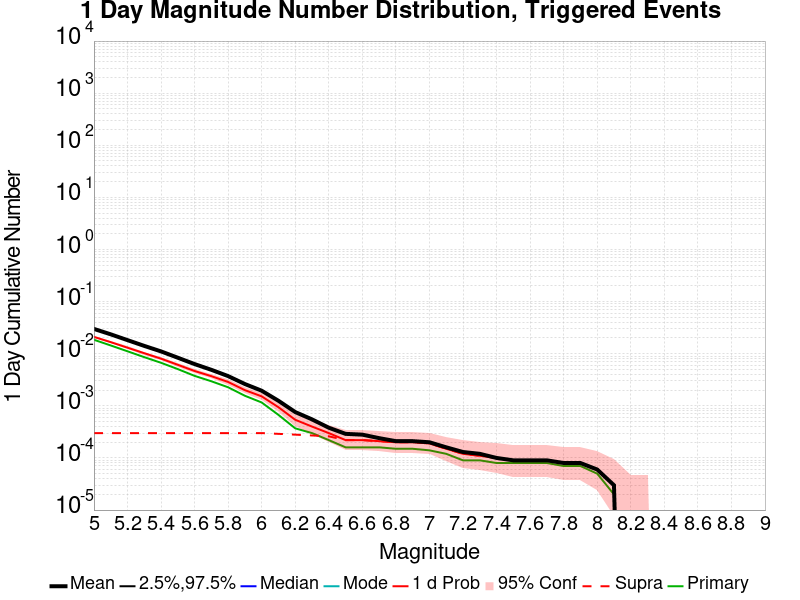

The table this chart was drawn from, first rows:
Mag, Mean, 2.5 %ile, 97.5 %ile, Median, Mode, 1 d Probability, 1 d Supra-Seis Prob, Primary Aftershocks Mean
5.0, 0.02993, 0.0, 0.0, 0.0, 0.0, 0.02106, 3.0E-4, 0.01854
5.1, 0.02357, 0.0, 0.0, 0.0, 0.0, 0.01668, 3.0E-4, 0.01441
5.2, 0.01824, 0.0, 0.0, 0.0, 0.0, 0.01306, 3.0E-4, 0.01114
5.3, 0.01413, 0.0, 0.0, 0.0, 0.0, 0.01024, 3.0E-4, 0.0086
5.4, 0.01108, 0.0, 0.0, 0.0, 0.0, 0.00804, 3.0E-4, 0.0067
5.5, 0.00838, 0.0, 0.0, 0.0, 0.0, 0.00613, 3.0E-4, 0.00507
5.6, 0.00633, 0.0, 0.0, 0.0, 0.0, 0.00466, 3.0E-4, 0.00376
5.7, 0.00491, 0.0, 0.0, 0.0, 0.0, 0.00371, 3.0E-4, 0.00296
5.8, 0.00372, 0.0, 0.0, 0.0, 0.0, 0.00287, 3.0E-4, 0.00227
5.9, 0.00262, 0.0, 0.0, 0.0, 0.0, 0.002, 3.0E-4, 0.00156
6.0, 0.00195, 0.0, 0.0, 0.0, 0.0, 0.00152, 3.0E-4, 0.00116
6.1, 0.00125, 0.0, 0.0, 0.0, 0.0, 9.4E-4, 2.9E-4, 6.7E-4
6.2, 7.6E-4, 0.0, 0.0, 0.0, 0.0, 5.4E-4, 2.8E-4, 3.7E-4
6.3, 5.5E-4, 0.0, 0.0, 0.0, 0.0, 4.0E-4, 2.7E-4, 3.0E-4
6.4, 3.8E-4, 0.0, 0.0, 0.0, 0.0, 3.0E-4, 2.6E-4, 2.2E-4
6.5, 2.9E-4, 0.0, 0.0, 0.0, 0.0, 2.2E-4, 2.2E-4, 1.6E-4
6.6, 2.8E-4, 0.0, 0.0, 0.0, 0.0, 2.2E-4, 2.2E-4, 1.6E-4
6.7, 2.4E-4, 0.0, 0.0, 0.0, 0.0, 2.1E-4, 2.1E-4, 1.6E-4
6.8, 2.1E-4, 0.0, 0.0, 0.0, 0.0, 2.0E-4, 2.0E-4, 1.5E-4
6.9, 2.1E-4, 0.0, 0.0, 0.0, 0.0, 2.0E-4, 2.0E-4, 1.5E-4
7.0, 2.0E-4, 0.0, 0.0, 0.0, 0.0, 1.9E-4, 1.9E-4, 1.4E-4
7.1, 1.6E-4, 0.0, 0.0, 0.0, 0.0, 1.5E-4, 1.5E-4, 1.2E-4
7.2, 1.3E-4, 0.0, 0.0, 0.0, 0.0, 1.2E-4, 1.2E-4, 9.0E-5
7.3, 1.2E-4, 0.0, 0.0, 0.0, 0.0, 1.1E-4, 1.1E-4, 9.0E-5
7.4, 1.0E-4, 0.0, 0.0, 0.0, 0.0, 1.0E-4, 1.0E-4, 8.0E-5
7.5, 9.0E-5, 0.0, 0.0, 0.0, 0.0, 9.0E-5, 9.0E-5, 8.0E-5
7.6, 9.0E-5, 0.0, 0.0, 0.0, 0.0, 9.0E-5, 9.0E-5, 8.0E-5
7.7, 9.0E-5, 0.0, 0.0, 0.0, 0.0, 9.0E-5, 9.0E-5, 8.0E-5
7.8, 8.0E-5, 0.0, 0.0, 0.0, 0.0, 8.0E-5, 8.0E-5, 7.0E-5
7.9, 8.0E-5, 0.0, 0.0, 0.0, 0.0, 8.0E-5, 8.0E-5, 7.0E-5
8.0, 6.0E-5, 0.0, 0.0, 0.0, 0.0, 6.0E-5, 6.0E-5, 5.0E-5
8.1, 3.0E-5, 0.0, 0.0, 0.0, 0.0, 3.0E-5, 3.0E-5, 2.0E-5
8.2, 0.0, 0.0, 0.0, 0.0, 0.0, 0.0, 0.0, 0.0
8.3, 0.0, 0.0, 0.0, 0.0, 0.0, 0.0, 0.0, 0.0
8.4, 0.0, 0.0, 0.0, 0.0, 0.0, 0.0, 0.0, 0.0
8.5, 0.0, 0.0, 0.0, 0.0, 0.0, 0.0, 0.0, 0.0
8.6, 0.0, 0.0, 0.0, 0.0, 0.0, 0.0, 0.0, 0.0
8.7, 0.0, 0.0, 0.0, 0.0, 0.0, 0.0, 0.0, 0.0
8.8, 0.0, 0.0, 0.0, 0.0, 0.0, 0.0, 0.0, 0.0
8.9, 0.0, 0.0, 0.0, 0.0, 0.0, 0.0, 0.0, 0.0
9.0, 0.0, 0.0, 0.0, 0.0, 0.0, 0.0, 0.0, 0.0
